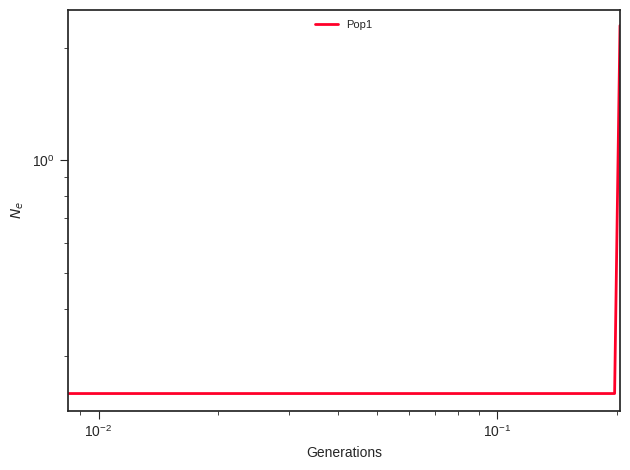

The data file committed next to this chart (first rows):
label, x, y, plot_type, plot_num
Pop1, 0.0, 0.2377, path, 0
Pop1, 0.009303, 0.2377, path, 0
Pop1, 0.009597, 0.2377, path, 0
Pop1, 0.009901, 0.2377, path, 0
Pop1, 0.01021, 0.2377, path, 0
Pop1, 0.01054, 0.2377, path, 0
Pop1, 0.01087, 0.2377, path, 0
Pop1, 0.01122, 0.2377, path, 0
Pop1, 0.01157, 0.2377, path, 0
Pop1, 0.01194, 0.2377, path, 0
Pop1, 0.01231, 0.2377, path, 0
Pop1, 0.0127, 0.2377, path, 0
Pop1, 0.01311, 0.2377, path, 0
Pop1, 0.01352, 0.2377, path, 0
Pop1, 0.01395, 0.2377, path, 0
Pop1, 0.01439, 0.2377, path, 0
Pop1, 0.01485, 0.2377, path, 0
Pop1, 0.01532, 0.2377, path, 0
Pop1, 0.0158, 0.2377, path, 0
Pop1, 0.0163, 0.2377, path, 0
Pop1, 0.01682, 0.2377, path, 0
Pop1, 0.01735, 0.2377, path, 0
Pop1, 0.0179, 0.2377, path, 0
Pop1, 0.01846, 0.2377, path, 0
Pop1, 0.01905, 0.2377, path, 0
Pop1, 0.01965, 0.2377, path, 0
Pop1, 0.02027, 0.2377, path, 0
Pop1, 0.02092, 0.2377, path, 0
Pop1, 0.02158, 0.2377, path, 0
Pop1, 0.02226, 0.2377, path, 0
Pop1, 0.02297, 0.2377, path, 0
Pop1, 0.02369, 0.2377, path, 0
Pop1, 0.02444, 0.2377, path, 0
Pop1, 0.02522, 0.2377, path, 0
Pop1, 0.02601, 0.2377, path, 0
Pop1, 0.02684, 0.2377, path, 0
Pop1, 0.02769, 0.2377, path, 0
Pop1, 0.02856, 0.2377, path, 0
Pop1, 0.02947, 0.2377, path, 0
Pop1, 0.0304, 0.2377, path, 0
Pop1, 0.03136, 0.2377, path, 0
Pop1, 0.03236, 0.2377, path, 0
Pop1, 0.03338, 0.2377, path, 0
Pop1, 0.03444, 0.2377, path, 0
Pop1, 0.03553, 0.2377, path, 0
Pop1, 0.03665, 0.2377, path, 0
Pop1, 0.03781, 0.2377, path, 0
Pop1, 0.03901, 0.2377, path, 0
Pop1, 0.04024, 0.2377, path, 0
Pop1, 0.04152, 0.2377, path, 0
Pop1, 0.04283, 0.2377, path, 0
Pop1, 0.04419, 0.2377, path, 0
Pop1, 0.04558, 0.2377, path, 0
Pop1, 0.04703, 0.2377, path, 0
Pop1, 0.04852, 0.2377, path, 0
Pop1, 0.05005, 0.2377, path, 0
Pop1, 0.05164, 0.2377, path, 0
Pop1, 0.05327, 0.2377, path, 0
Pop1, 0.05496, 0.2377, path, 0
Pop1, 0.0567, 0.2377, path, 0
... 41 more rows
